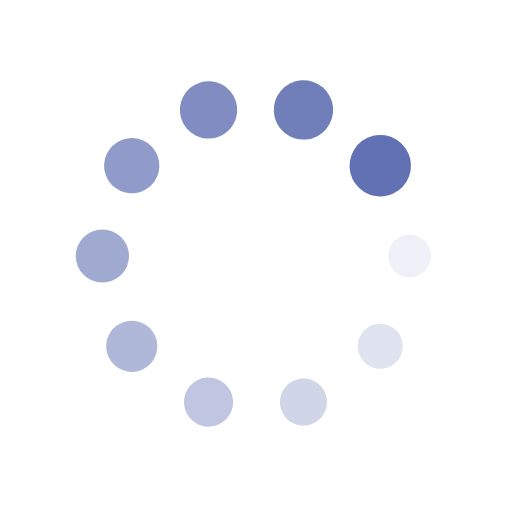
t = 0.00 s
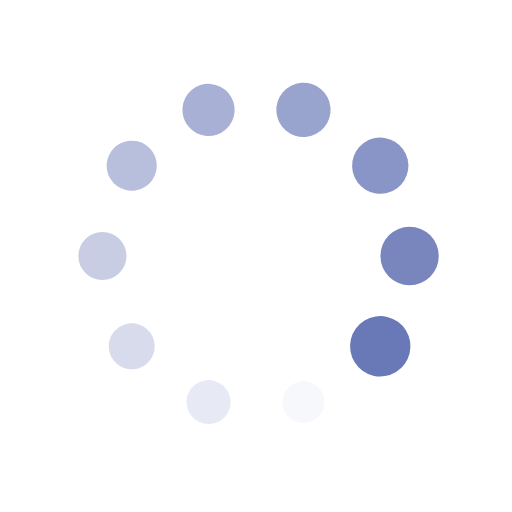
t = 0.12 s
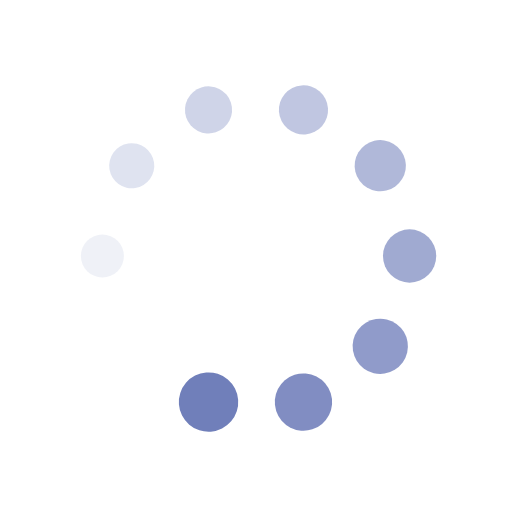
t = 0.24 s
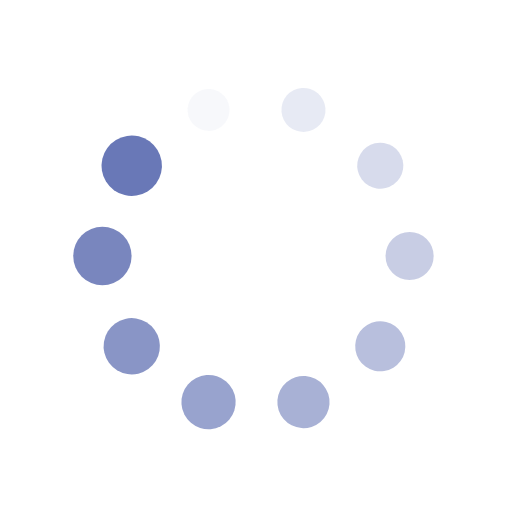
t = 0.36 s

The animated SVG that drew these frames (rendered in a browser with its animation timeline set to each time). Animation: 20 SMIL elements (animate=10,animateTransform=10); one cycle of 0.48 s, repeats indefinitely.

<svg xmlns="http://www.w3.org/2000/svg" viewBox="0 0 100 100" preserveAspectRatio="xMidYMid" width="205" height="205" style="shape-rendering: auto; display: block; background: transparent;" xmlns:xlink="http://www.w3.org/1999/xlink"><g><g transform="translate(80,50)">
<g transform="rotate(0)">
<circle fill-opacity="1" fill="#6171b3" r="4" cy="0" cx="0">
  <animateTransform repeatCount="indefinite" dur="0.47846889952153115s" keyTimes="0;1" values="1.5 1.5;1 1" begin="-0.430622009569378s" type="scale" attributeName="transform"></animateTransform>
  <animate begin="-0.430622009569378s" values="1;0" repeatCount="indefinite" dur="0.47846889952153115s" keyTimes="0;1" attributeName="fill-opacity"></animate>
</circle>
</g>
</g><g transform="translate(74.27050983124843,67.6335575687742)">
<g transform="rotate(36)">
<circle fill-opacity="0.9" fill="#6171b3" r="4" cy="0" cx="0">
  <animateTransform repeatCount="indefinite" dur="0.47846889952153115s" keyTimes="0;1" values="1.5 1.5;1 1" begin="-0.3827751196172249s" type="scale" attributeName="transform"></animateTransform>
  <animate begin="-0.3827751196172249s" values="1;0" repeatCount="indefinite" dur="0.47846889952153115s" keyTimes="0;1" attributeName="fill-opacity"></animate>
</circle>
</g>
</g><g transform="translate(59.270509831248425,78.53169548885461)">
<g transform="rotate(72)">
<circle fill-opacity="0.8" fill="#6171b3" r="4" cy="0" cx="0">
  <animateTransform repeatCount="indefinite" dur="0.47846889952153115s" keyTimes="0;1" values="1.5 1.5;1 1" begin="-0.3349282296650718s" type="scale" attributeName="transform"></animateTransform>
  <animate begin="-0.3349282296650718s" values="1;0" repeatCount="indefinite" dur="0.47846889952153115s" keyTimes="0;1" attributeName="fill-opacity"></animate>
</circle>
</g>
</g><g transform="translate(40.72949016875158,78.53169548885461)">
<g transform="rotate(108)">
<circle fill-opacity="0.7" fill="#6171b3" r="4" cy="0" cx="0">
  <animateTransform repeatCount="indefinite" dur="0.47846889952153115s" keyTimes="0;1" values="1.5 1.5;1 1" begin="-0.28708133971291866s" type="scale" attributeName="transform"></animateTransform>
  <animate begin="-0.28708133971291866s" values="1;0" repeatCount="indefinite" dur="0.47846889952153115s" keyTimes="0;1" attributeName="fill-opacity"></animate>
</circle>
</g>
</g><g transform="translate(25.72949016875158,67.6335575687742)">
<g transform="rotate(144)">
<circle fill-opacity="0.6" fill="#6171b3" r="4" cy="0" cx="0">
  <animateTransform repeatCount="indefinite" dur="0.47846889952153115s" keyTimes="0;1" values="1.5 1.5;1 1" begin="-0.23923444976076558s" type="scale" attributeName="transform"></animateTransform>
  <animate begin="-0.23923444976076558s" values="1;0" repeatCount="indefinite" dur="0.47846889952153115s" keyTimes="0;1" attributeName="fill-opacity"></animate>
</circle>
</g>
</g><g transform="translate(20,50.00000000000001)">
<g transform="rotate(180)">
<circle fill-opacity="0.5" fill="#6171b3" r="4" cy="0" cx="0">
  <animateTransform repeatCount="indefinite" dur="0.47846889952153115s" keyTimes="0;1" values="1.5 1.5;1 1" begin="-0.19138755980861244s" type="scale" attributeName="transform"></animateTransform>
  <animate begin="-0.19138755980861244s" values="1;0" repeatCount="indefinite" dur="0.47846889952153115s" keyTimes="0;1" attributeName="fill-opacity"></animate>
</circle>
</g>
</g><g transform="translate(25.729490168751575,32.366442431225806)">
<g transform="rotate(216)">
<circle fill-opacity="0.4" fill="#6171b3" r="4" cy="0" cx="0">
  <animateTransform repeatCount="indefinite" dur="0.47846889952153115s" keyTimes="0;1" values="1.5 1.5;1 1" begin="-0.14354066985645933s" type="scale" attributeName="transform"></animateTransform>
  <animate begin="-0.14354066985645933s" values="1;0" repeatCount="indefinite" dur="0.47846889952153115s" keyTimes="0;1" attributeName="fill-opacity"></animate>
</circle>
</g>
</g><g transform="translate(40.729490168751575,21.468304511145394)">
<g transform="rotate(252)">
<circle fill-opacity="0.3" fill="#6171b3" r="4" cy="0" cx="0">
  <animateTransform repeatCount="indefinite" dur="0.47846889952153115s" keyTimes="0;1" values="1.5 1.5;1 1" begin="-0.09569377990430622s" type="scale" attributeName="transform"></animateTransform>
  <animate begin="-0.09569377990430622s" values="1;0" repeatCount="indefinite" dur="0.47846889952153115s" keyTimes="0;1" attributeName="fill-opacity"></animate>
</circle>
</g>
</g><g transform="translate(59.27050983124842,21.46830451114539)">
<g transform="rotate(288)">
<circle fill-opacity="0.2" fill="#6171b3" r="4" cy="0" cx="0">
  <animateTransform repeatCount="indefinite" dur="0.47846889952153115s" keyTimes="0;1" values="1.5 1.5;1 1" begin="-0.04784688995215311s" type="scale" attributeName="transform"></animateTransform>
  <animate begin="-0.04784688995215311s" values="1;0" repeatCount="indefinite" dur="0.47846889952153115s" keyTimes="0;1" attributeName="fill-opacity"></animate>
</circle>
</g>
</g><g transform="translate(74.27050983124842,32.3664424312258)">
<g transform="rotate(324)">
<circle fill-opacity="0.1" fill="#6171b3" r="4" cy="0" cx="0">
  <animateTransform repeatCount="indefinite" dur="0.47846889952153115s" keyTimes="0;1" values="1.5 1.5;1 1" begin="0s" type="scale" attributeName="transform"></animateTransform>
  <animate begin="0s" values="1;0" repeatCount="indefinite" dur="0.47846889952153115s" keyTimes="0;1" attributeName="fill-opacity"></animate>
</circle>
</g>
</g><g></g></g><!-- [ldio] generated by https://loading.io --></svg>